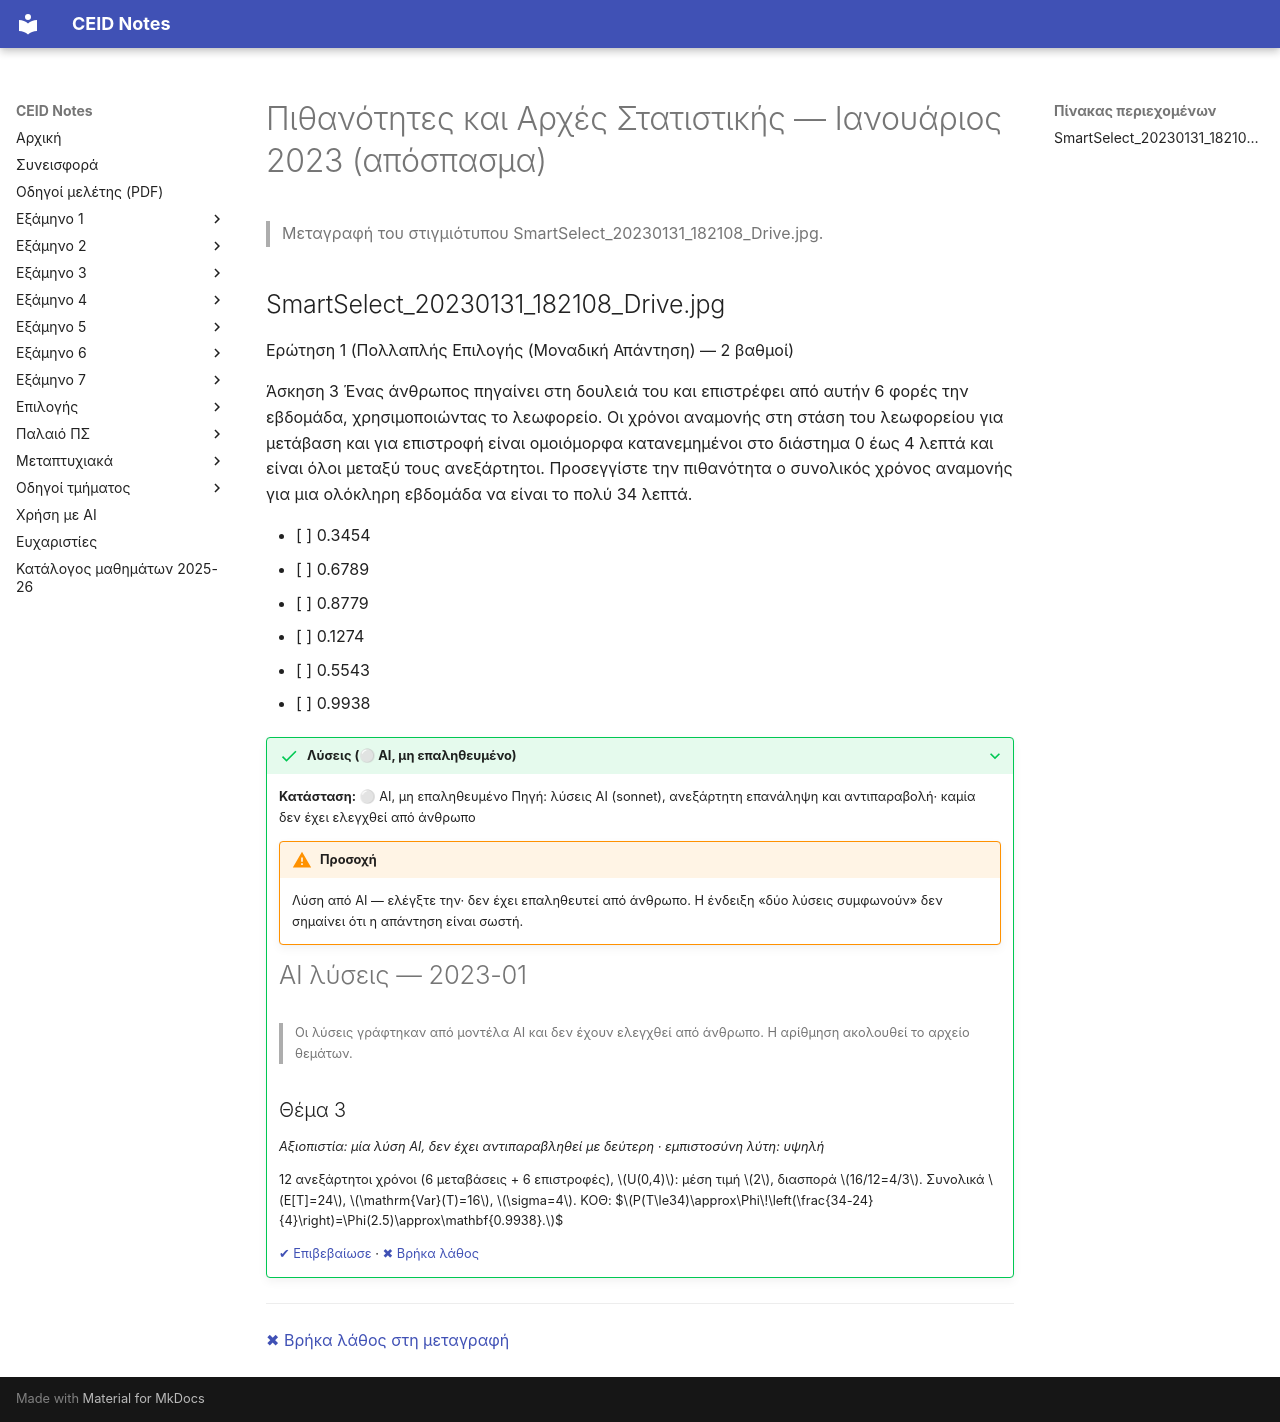

repository: kdngiorgos/ceid-notes · page: Semesters/Semester 3 (3ο Εξάμηνο)/Πιθανότητες και Αρχές Στατιστικής - CEID_23Y204/Previous Exams/2023-01.html · generator: mkdocs

---
course: CEID_23Y204
session: 2023-01
label: Ιανουάριος 2023 (απόσπασμα)
sources:
- SmartSelect_20230131_182108_Drive.jpg
format: multiple-choice
duration_min: null
notes: Μία άσκηση (Άσκηση 3, online). Οι επιλογές της ίδιας είναι ίδιες με το αντίγραφο της Άσκησης 3 του 2021-02, άρα μπορεί να είναι το ίδιο αντίγραφο· η ημερομηνία προκύπτει από το όνομα του αρχείου (2023-01-31).
transcription: partial
solutions: ai-unverified
---
# Πιθανότητες και Αρχές Στατιστικής — Ιανουάριος 2023 (απόσπασμα)

> Μεταγραφή του στιγμιότυπου SmartSelect_20230131_182108_Drive.jpg.

## SmartSelect_20230131_182108_Drive.jpg

Ερώτηση 1 (Πολλαπλής Επιλογής (Μοναδική Απάντηση) — 2 βαθμοί)

Άσκηση 3
Ένας άνθρωπος πηγαίνει στη δουλειά του και επιστρέφει από αυτήν 6 φορές την εβδομάδα, χρησιμοποιώντας το λεωφορείο. Οι χρόνοι αναμονής στη στάση του λεωφορείου για μετάβαση και για επιστροφή είναι ομοιόμορφα κατανεμημένοι στο διάστημα 0 έως 4 λεπτά και είναι όλοι μεταξύ τους ανεξάρτητοι. Προσεγγίστε την πιθανότητα ο συνολικός χρόνος αναμονής για μια ολόκληρη εβδομάδα να είναι το πολύ 34 λεπτά.

- [ ] 0.3454
- [ ] 0.6789
- [ ] 0.8779
- [ ] 0.1274
- [ ] 0.5543
- [ ] 0.9938

??? success "Λύσεις (⚪ AI, μη επαληθευμένο)"
    **Κατάσταση:** ⚪ AI, μη επαληθευμένο
    Πηγή: λύσεις AI (sonnet), ανεξάρτητη επανάληψη και αντιπαραβολή· καμία δεν έχει ελεγχθεί από άνθρωπο

    !!! warning "Προσοχή"
        Λύση από AI — ελέγξτε την· δεν έχει επαληθευτεί από άνθρωπο. Η ένδειξη «δύο λύσεις συμφωνούν» δεν σημαίνει ότι η απάντηση είναι σωστή.

    # AI λύσεις — 2023-01

    > Οι λύσεις γράφτηκαν από μοντέλα AI και δεν έχουν ελεγχθεί από άνθρωπο. Η αρίθμηση ακολουθεί το αρχείο θεμάτων.

    ## Θέμα 3

    *Αξιοπιστία: μία λύση AI, δεν έχει αντιπαραβληθεί με δεύτερη · εμπιστοσύνη λύτη: υψηλή*

    12 ανεξάρτητοι χρόνοι (6 μεταβάσεις + 6 επιστροφές), $U(0,4)$: μέση τιμή $2$, διασπορά $16/12=4/3$. Συνολικά $E[T]=24$, $\mathrm{Var}(T)=16$, $\sigma=4$. ΚΟΘ:
    $$P(T\le34)\approx\Phi\!\left(\frac{34-24}{4}\right)=\Phi(2.5)\approx\mathbf{0.9938}.$$

    [✔ Επιβεβαίωσε](https://github.com/kdngiorgos/ceid-notes/issues/new?template=verify-solution.yml&title=%CE%95%CF%80%CE%B9%CE%B2%CE%B5%CE%B2%CE%B1%CE%AF%CF%89%CF%83%CE%B7%20%CE%BB%CF%8D%CF%83%CE%B7%CF%82%3A%20CEID_23Y204%202023-01&course=CEID_23Y204&session=2023-01) · [✖ Βρήκα λάθος](https://github.com/kdngiorgos/ceid-notes/issues/new?template=fix-mistake.yml&title=%CE%9B%CE%AC%CE%B8%CE%BF%CF%82%20%CF%83%CF%84%CE%B9%CF%82%20%CE%BB%CF%8D%CF%83%CE%B5%CE%B9%CF%82%3A%20CEID_23Y204%202023-01&course=CEID_23Y204&session=2023-01)

---
[✖ Βρήκα λάθος στη μεταγραφή](https://github.com/kdngiorgos/ceid-notes/issues/new?template=fix-mistake.yml&title=%CE%9B%CE%AC%CE%B8%CE%BF%CF%82%20%CF%83%CF%84%CE%B7%20%CE%BC%CE%B5%CF%84%CE%B1%CE%B3%CF%81%CE%B1%CF%86%CE%AE%3A%20CEID_23Y204%202023-01&course=CEID_23Y204&session=2023-01)
